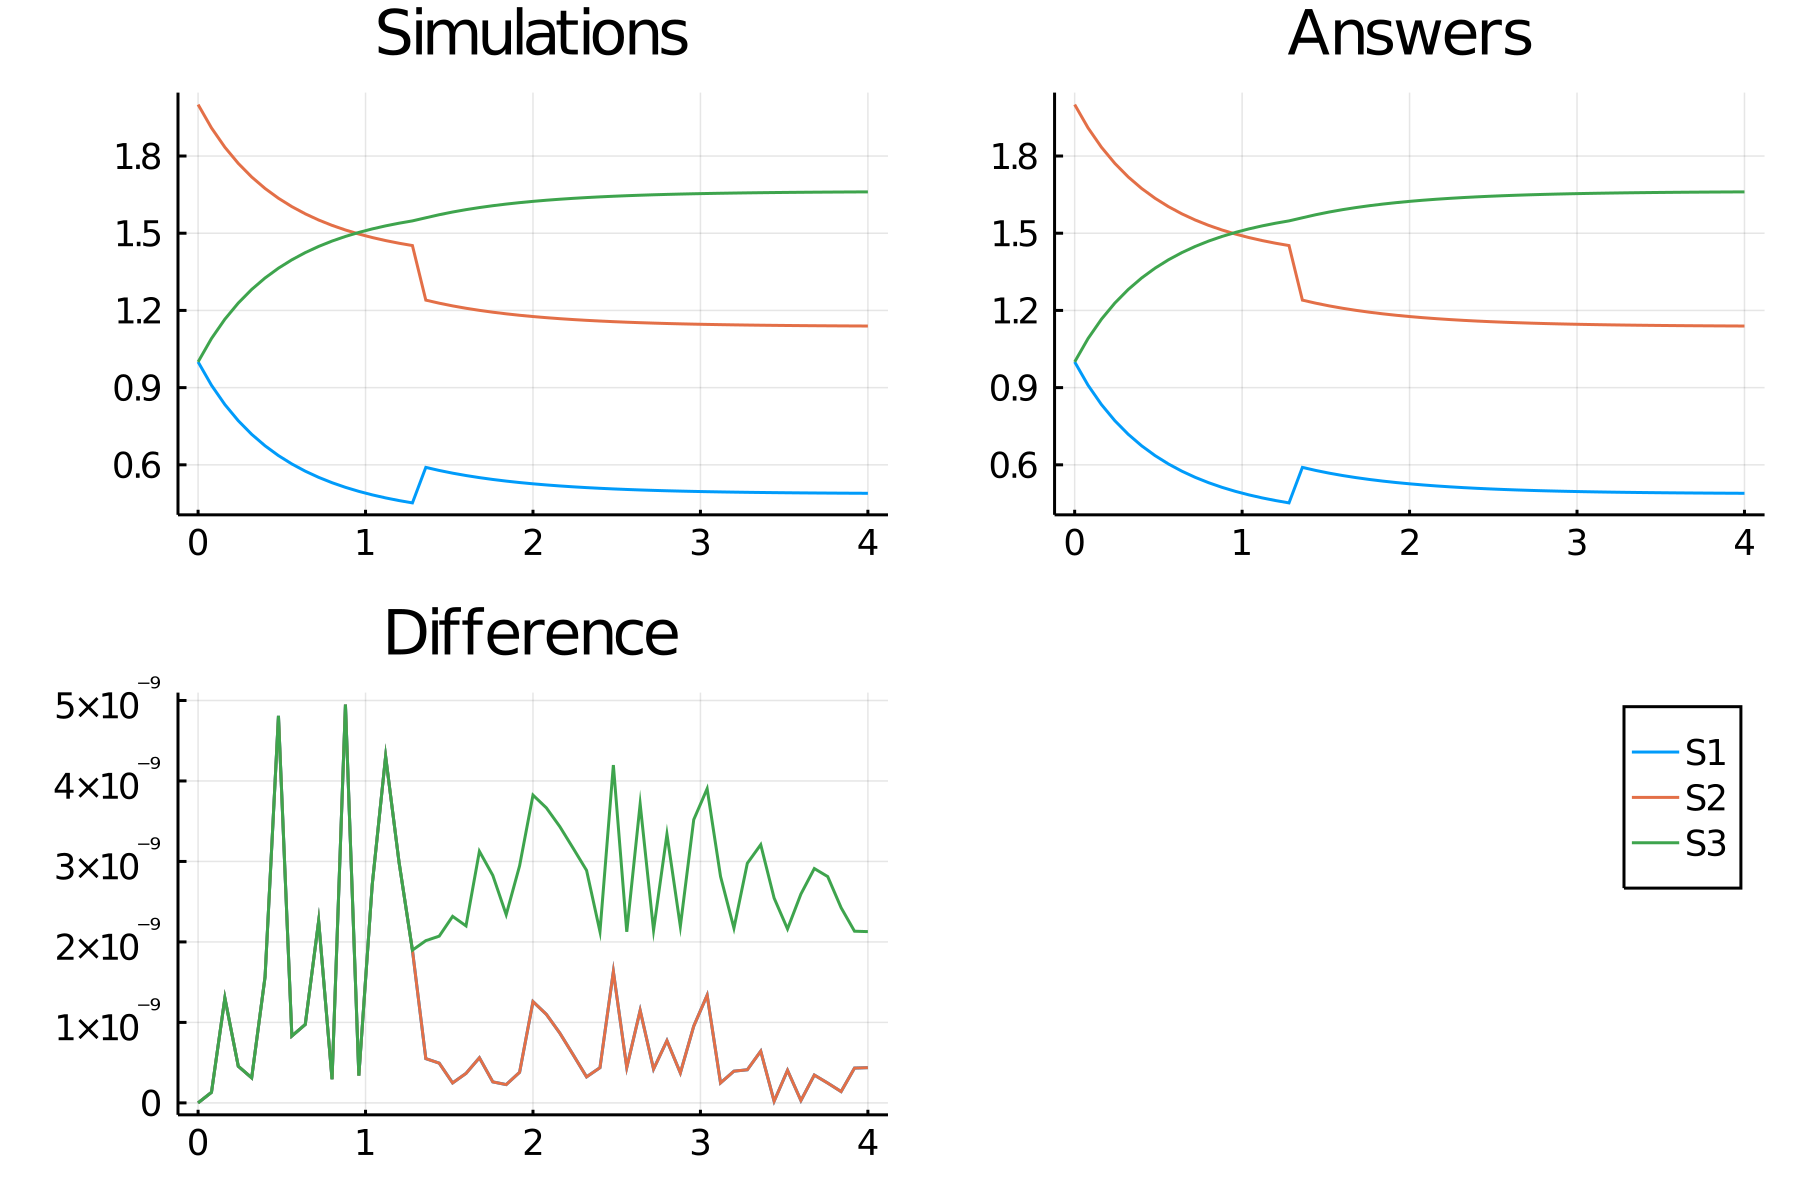

The data file committed next to this chart (first rows):
time, S1_, S2_, S3_
0.0, 1.0, 2.0, 1.0
0.08, 0.9092, 1.909, 1.091
0.16, 0.8341, 1.834, 1.166
0.24, 0.7713, 1.771, 1.229
0.32, 0.7186, 1.719, 1.281
0.4, 0.6739, 1.674, 1.326
0.48, 0.6358, 1.636, 1.364
0.56, 0.6033, 1.603, 1.397
0.64, 0.5754, 1.575, 1.425
0.72, 0.5513, 1.551, 1.449
0.8, 0.5305, 1.53, 1.47
0.88, 0.5125, 1.512, 1.488
0.96, 0.4969, 1.497, 1.503
1.04, 0.4833, 1.483, 1.517
1.12, 0.4714, 1.471, 1.529
1.2, 0.4611, 1.461, 1.539
1.28, 0.4521, 1.452, 1.548
1.36, 0.59, 1.24, 1.56
1.44, 0.5781, 1.228, 1.572
1.52, 0.5676, 1.218, 1.582
1.6, 0.5584, 1.208, 1.592
1.68, 0.5503, 1.2, 1.6
1.76, 0.5431, 1.193, 1.607
1.84, 0.5367, 1.187, 1.613
1.92, 0.5311, 1.181, 1.619
2.0, 0.5262, 1.176, 1.624
2.08, 0.5218, 1.172, 1.628
2.16, 0.5179, 1.168, 1.632
2.24, 0.5145, 1.164, 1.636
2.32, 0.5114, 1.161, 1.639
2.4, 0.5087, 1.159, 1.641
2.48, 0.5063, 1.156, 1.644
2.56, 0.5042, 1.154, 1.646
2.64, 0.5023, 1.152, 1.648
2.72, 0.5006, 1.151, 1.649
2.8, 0.4992, 1.149, 1.651
2.88, 0.4978, 1.148, 1.652
2.96, 0.4967, 1.147, 1.653
3.04, 0.4956, 1.146, 1.654
3.12, 0.4947, 1.145, 1.655
3.2, 0.4939, 1.144, 1.656
3.28, 0.4931, 1.143, 1.657
3.36, 0.4925, 1.143, 1.657
3.44, 0.4919, 1.142, 1.658
3.52, 0.4914, 1.141, 1.659
3.6, 0.491, 1.141, 1.659
3.68, 0.4906, 1.141, 1.659
3.76, 0.4902, 1.14, 1.66
3.84, 0.4899, 1.14, 1.66
3.92, 0.4896, 1.14, 1.66
4.0, 0.4893, 1.139, 1.661
